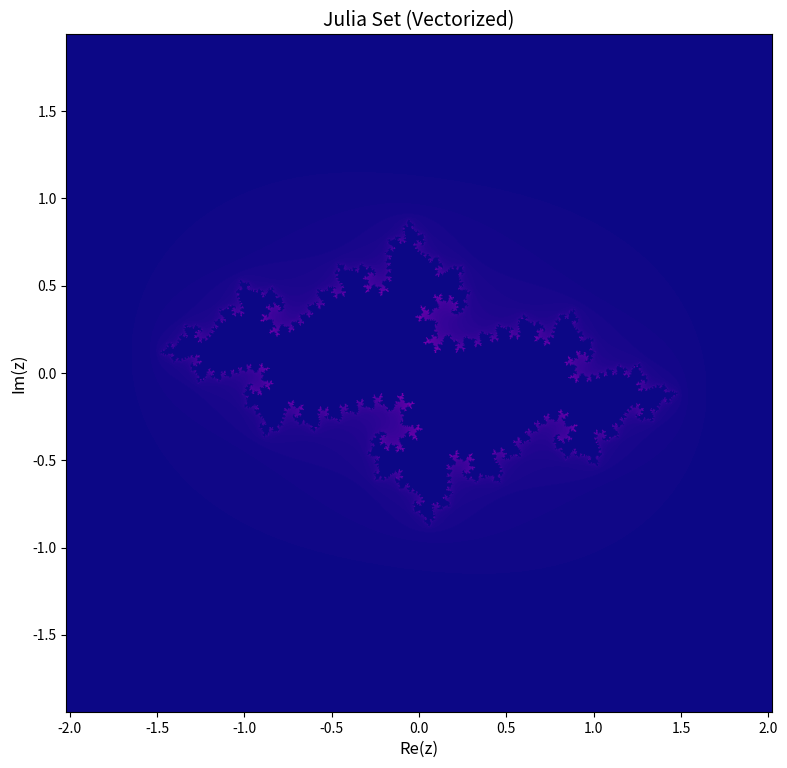

This chart was generated by the following Python code:
import numpy as np
import matplotlib.pyplot as plt

width, height = 1600, 1600
x_range = (-2.02, 2.02)
y_range = (-1.94, 1.94)
c = complex(-0.71, 0.22)
max_iter = 300

x = np.linspace(x_range[0], x_range[1], width)
y = np.linspace(y_range[0], y_range[1], height)
X, Y = np.meshgrid(x, y)
Z = X + 1j * Y

iteration = np.zeros(Z.shape, dtype=int)
mask = np.ones(Z.shape, dtype=bool)

for i in range(max_iter):
    Z[mask] = Z[mask] ** 2 + c
    mask_new = np.abs(Z) <= 2
    iteration[mask & ~mask_new] = i
    mask = mask_new

fig, ax = plt.subplots(figsize=(8, 8), dpi=112)
im = ax.imshow(iteration, extent=(x_range[0], x_range[1], y_range[0], y_range[1]), 
               origin='lower', cmap='plasma')
ax.set_title('Julia Set (Vectorized)', fontsize=14)
ax.set_xlabel('Re(z)', fontsize=12)
ax.set_ylabel('Im(z)', fontsize=12)

plt.tight_layout()
plt.savefig('julia_output.jpg', dpi=112, bbox_inches='tight')
plt.close() 
